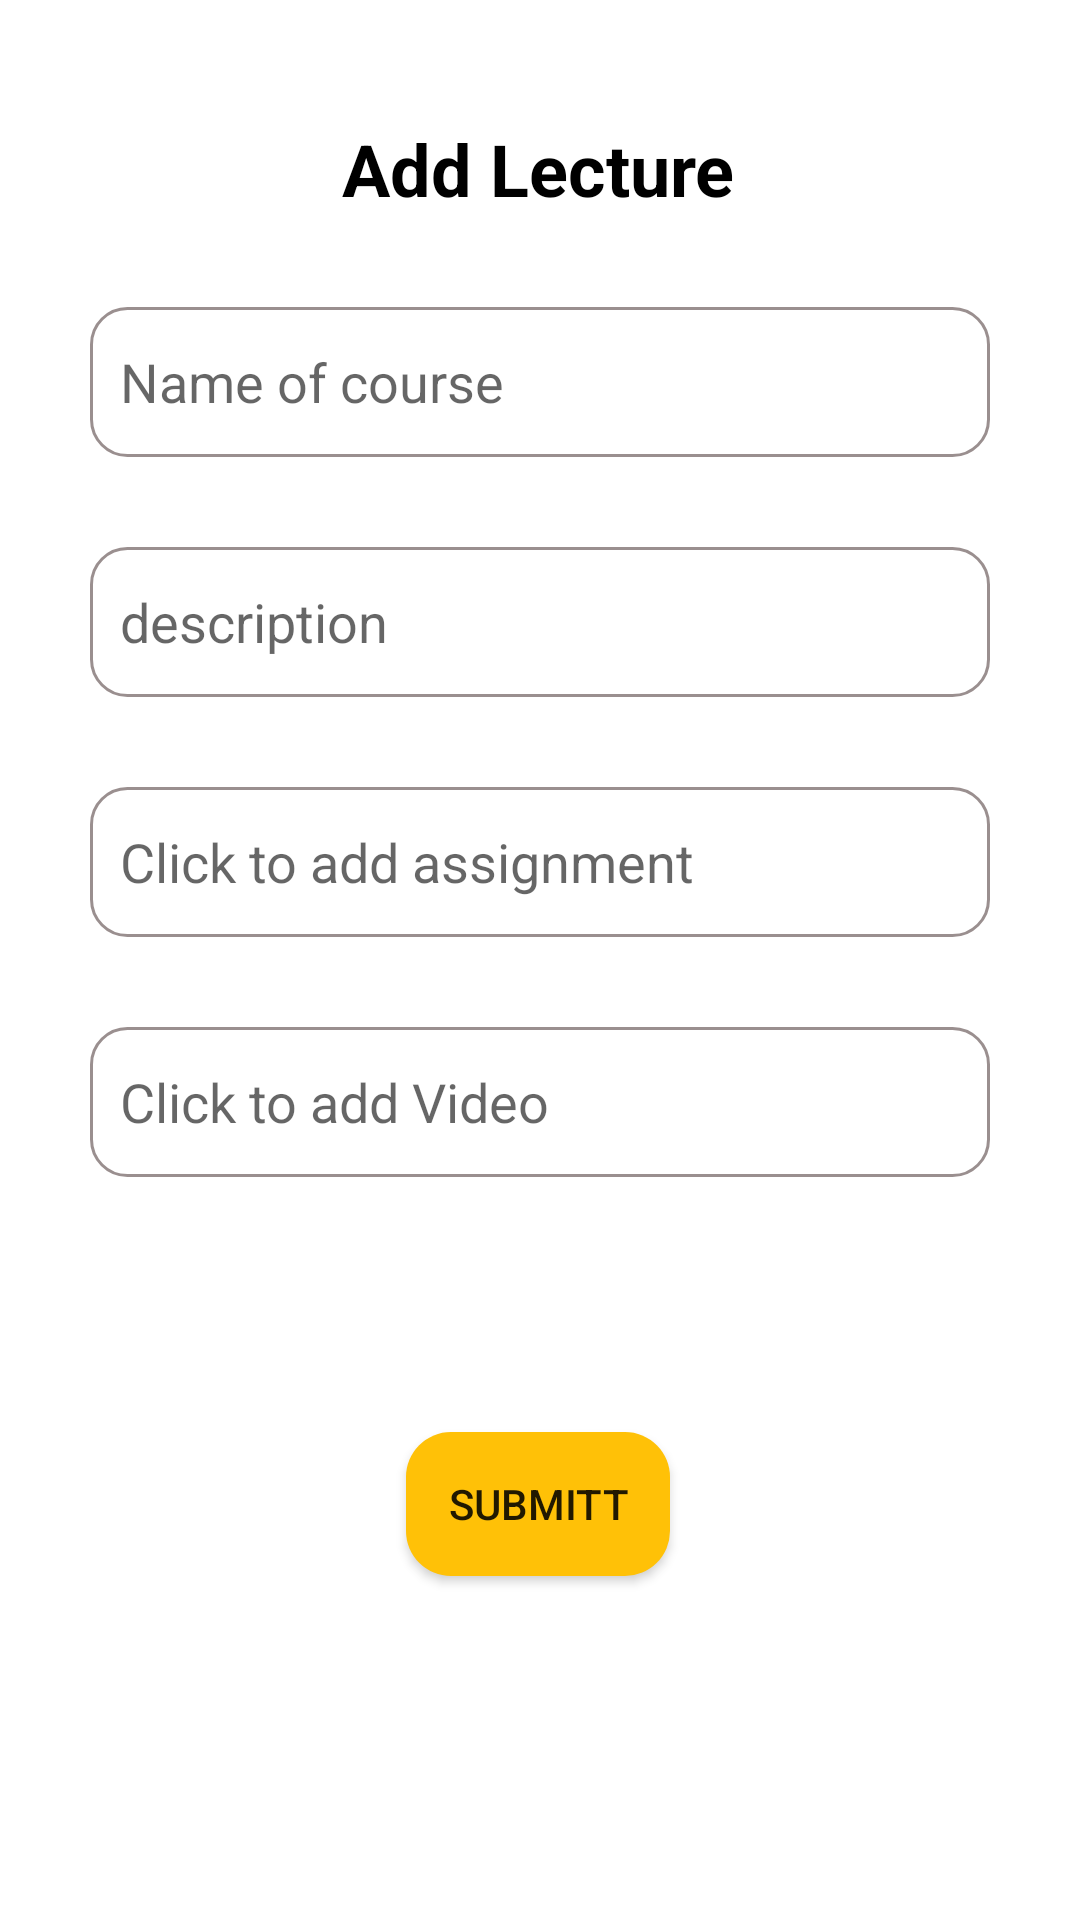

Produce the Android XML layout that renders to this screen, including the resource entries it uses.
<!-- AndroidManifest.xml: application theme Theme.Study_room -->
<!-- res/layout/activity_add_lecture.xml -->
<?xml version="1.0" encoding="utf-8"?>
<androidx.constraintlayout.widget.ConstraintLayout xmlns:android="http://schemas.android.com/apk/res/android"
    xmlns:app="http://schemas.android.com/apk/res-auto"
    xmlns:tools="http://schemas.android.com/tools"
    android:layout_width="match_parent"
    android:layout_height="match_parent"
    tools:context=".Activities.Activities.Add_Lecture">

    <TextView
        android:id="@+id/textView19"
        android:layout_width="wrap_content"
        android:layout_height="wrap_content"
        android:layout_marginTop="40dp"
        android:text="Add Lecture"
        android:textColor="#000000"
        android:textSize="24sp"
        android:textStyle="bold"
        app:layout_constraintEnd_toEndOf="parent"
        app:layout_constraintHorizontal_bias="0.498"
        app:layout_constraintStart_toStartOf="parent"
        app:layout_constraintTop_toTopOf="parent" />

    <EditText
        android:id="@+id/edit_name_lecture"
        android:layout_width="0dp"
        android:layout_height="50dp"
        android:layout_margin="30dp"
        android:background="@drawable/rectangle"
        android:ems="10"
        android:hint="Name of course"
        android:inputType="textPersonName"
        android:padding="10dp"
        app:layout_constraintEnd_toEndOf="parent"
        app:layout_constraintStart_toStartOf="parent"
        app:layout_constraintTop_toBottomOf="@+id/textView19" />

    <EditText
        android:id="@+id/edit_desc_lecture"
        android:layout_width="0dp"
        android:layout_height="50dp"
        android:layout_margin="30dp"
        android:background="@drawable/rectangle"
        android:ems="10"
        android:hint="description"
        android:inputType="textPersonName"
        android:padding="10dp"
        app:layout_constraintEnd_toEndOf="parent"
        app:layout_constraintStart_toStartOf="parent"
        app:layout_constraintTop_toBottomOf="@+id/edit_name_lecture" />

    <EditText
        android:id="@+id/edit_assignment_lecture"
        android:layout_width="0dp"
        android:layout_height="50dp"
        android:layout_margin="30dp"
        android:layout_marginTop="96dp"
        android:background="@drawable/rectangle"
        android:ems="10"
        android:hint="Click to add assignment"
        android:inputType="textPersonName"
        android:padding="10dp"
        app:layout_constraintEnd_toEndOf="parent"
        app:layout_constraintHorizontal_bias="0.733"
        app:layout_constraintStart_toStartOf="parent"
        app:layout_constraintTop_toBottomOf="@+id/edit_desc_lecture" />

    <EditText
        android:id="@+id/add_video"
        android:layout_width="0dp"
        android:layout_height="50dp"
        android:layout_margin="30dp"
        android:background="@drawable/rectangle"
        android:ems="10"
        android:hint="Click to add Video"
        android:inputType="textPersonName"
        android:padding="10dp"
        app:layout_constraintEnd_toEndOf="parent"
        app:layout_constraintStart_toStartOf="parent"
        app:layout_constraintTop_toBottomOf="@+id/edit_assignment_lecture" />

    <Button
        android:id="@+id/submitt_add_lec"
        android:layout_width="wrap_content"
        android:layout_height="wrap_content"
        android:layout_marginTop="165dp"
        android:background="@drawable/my_shape"
        android:text="Submitt"
        app:layout_constraintEnd_toEndOf="parent"
        app:layout_constraintHorizontal_bias="0.498"
        app:layout_constraintStart_toStartOf="parent"
        app:layout_constraintTop_toBottomOf="@+id/edit_assignment_lecture" />

</androidx.constraintlayout.widget.ConstraintLayout>
<!-- resources referenced by this layout -->
<resources>
  <!-- drawable my_shape (drawable) -->
  <?xml version="1.0" encoding="utf-8"?>
  <shape xmlns:android="http://schemas.android.com/apk/res/android">
      <corners android:radius="15dp"></corners>
      <solid android:color="#FFC107"></solid>
  </shape>
  <!-- drawable rectangle (drawable) -->
  <?xml version="1.0" encoding="utf-8"?>
  <shape xmlns:android="http://schemas.android.com/apk/res/android">
      <solid
          android:color="@android:color/transparent"/>
  
      <corners
          android:bottomRightRadius="12dp"
          android:bottomLeftRadius="12dp"
          android:topLeftRadius="12dp"
          android:topRightRadius="12dp"/>
      <stroke
          android:color="#9A8F8F"
          android:width="1dp"/>
  </shape>
  <style name="Theme.Study_room" parent="Theme.MaterialComponents.DayNight.DarkActionBar">
          
          <item name="colorPrimary">@color/purple_500</item>
          <item name="colorPrimaryVariant">@color/purple_700</item>
          <item name="colorOnPrimary">@color/white</item>
          
          <item name="colorSecondary">@color/teal_200</item>
          <item name="colorSecondaryVariant">@color/teal_700</item>
          <item name="colorOnSecondary">@color/black</item>
          
          <item name="android:statusBarColor" tools:targetApi="l">?attr/colorPrimaryVariant</item>
          
      </style>
  <color name="purple_500">@color/MyYellow2</color>
  <color name="purple_700">#FF3700B3</color>
  <color name="white">#FFFFFFFF</color>
  <color name="teal_200">#FF03DAC5</color>
  <color name="teal_700">#FF018786</color>
  <color name="black">#FF000000</color>
  <color name="MyYellow2">#fcbc27</color>
</resources>
